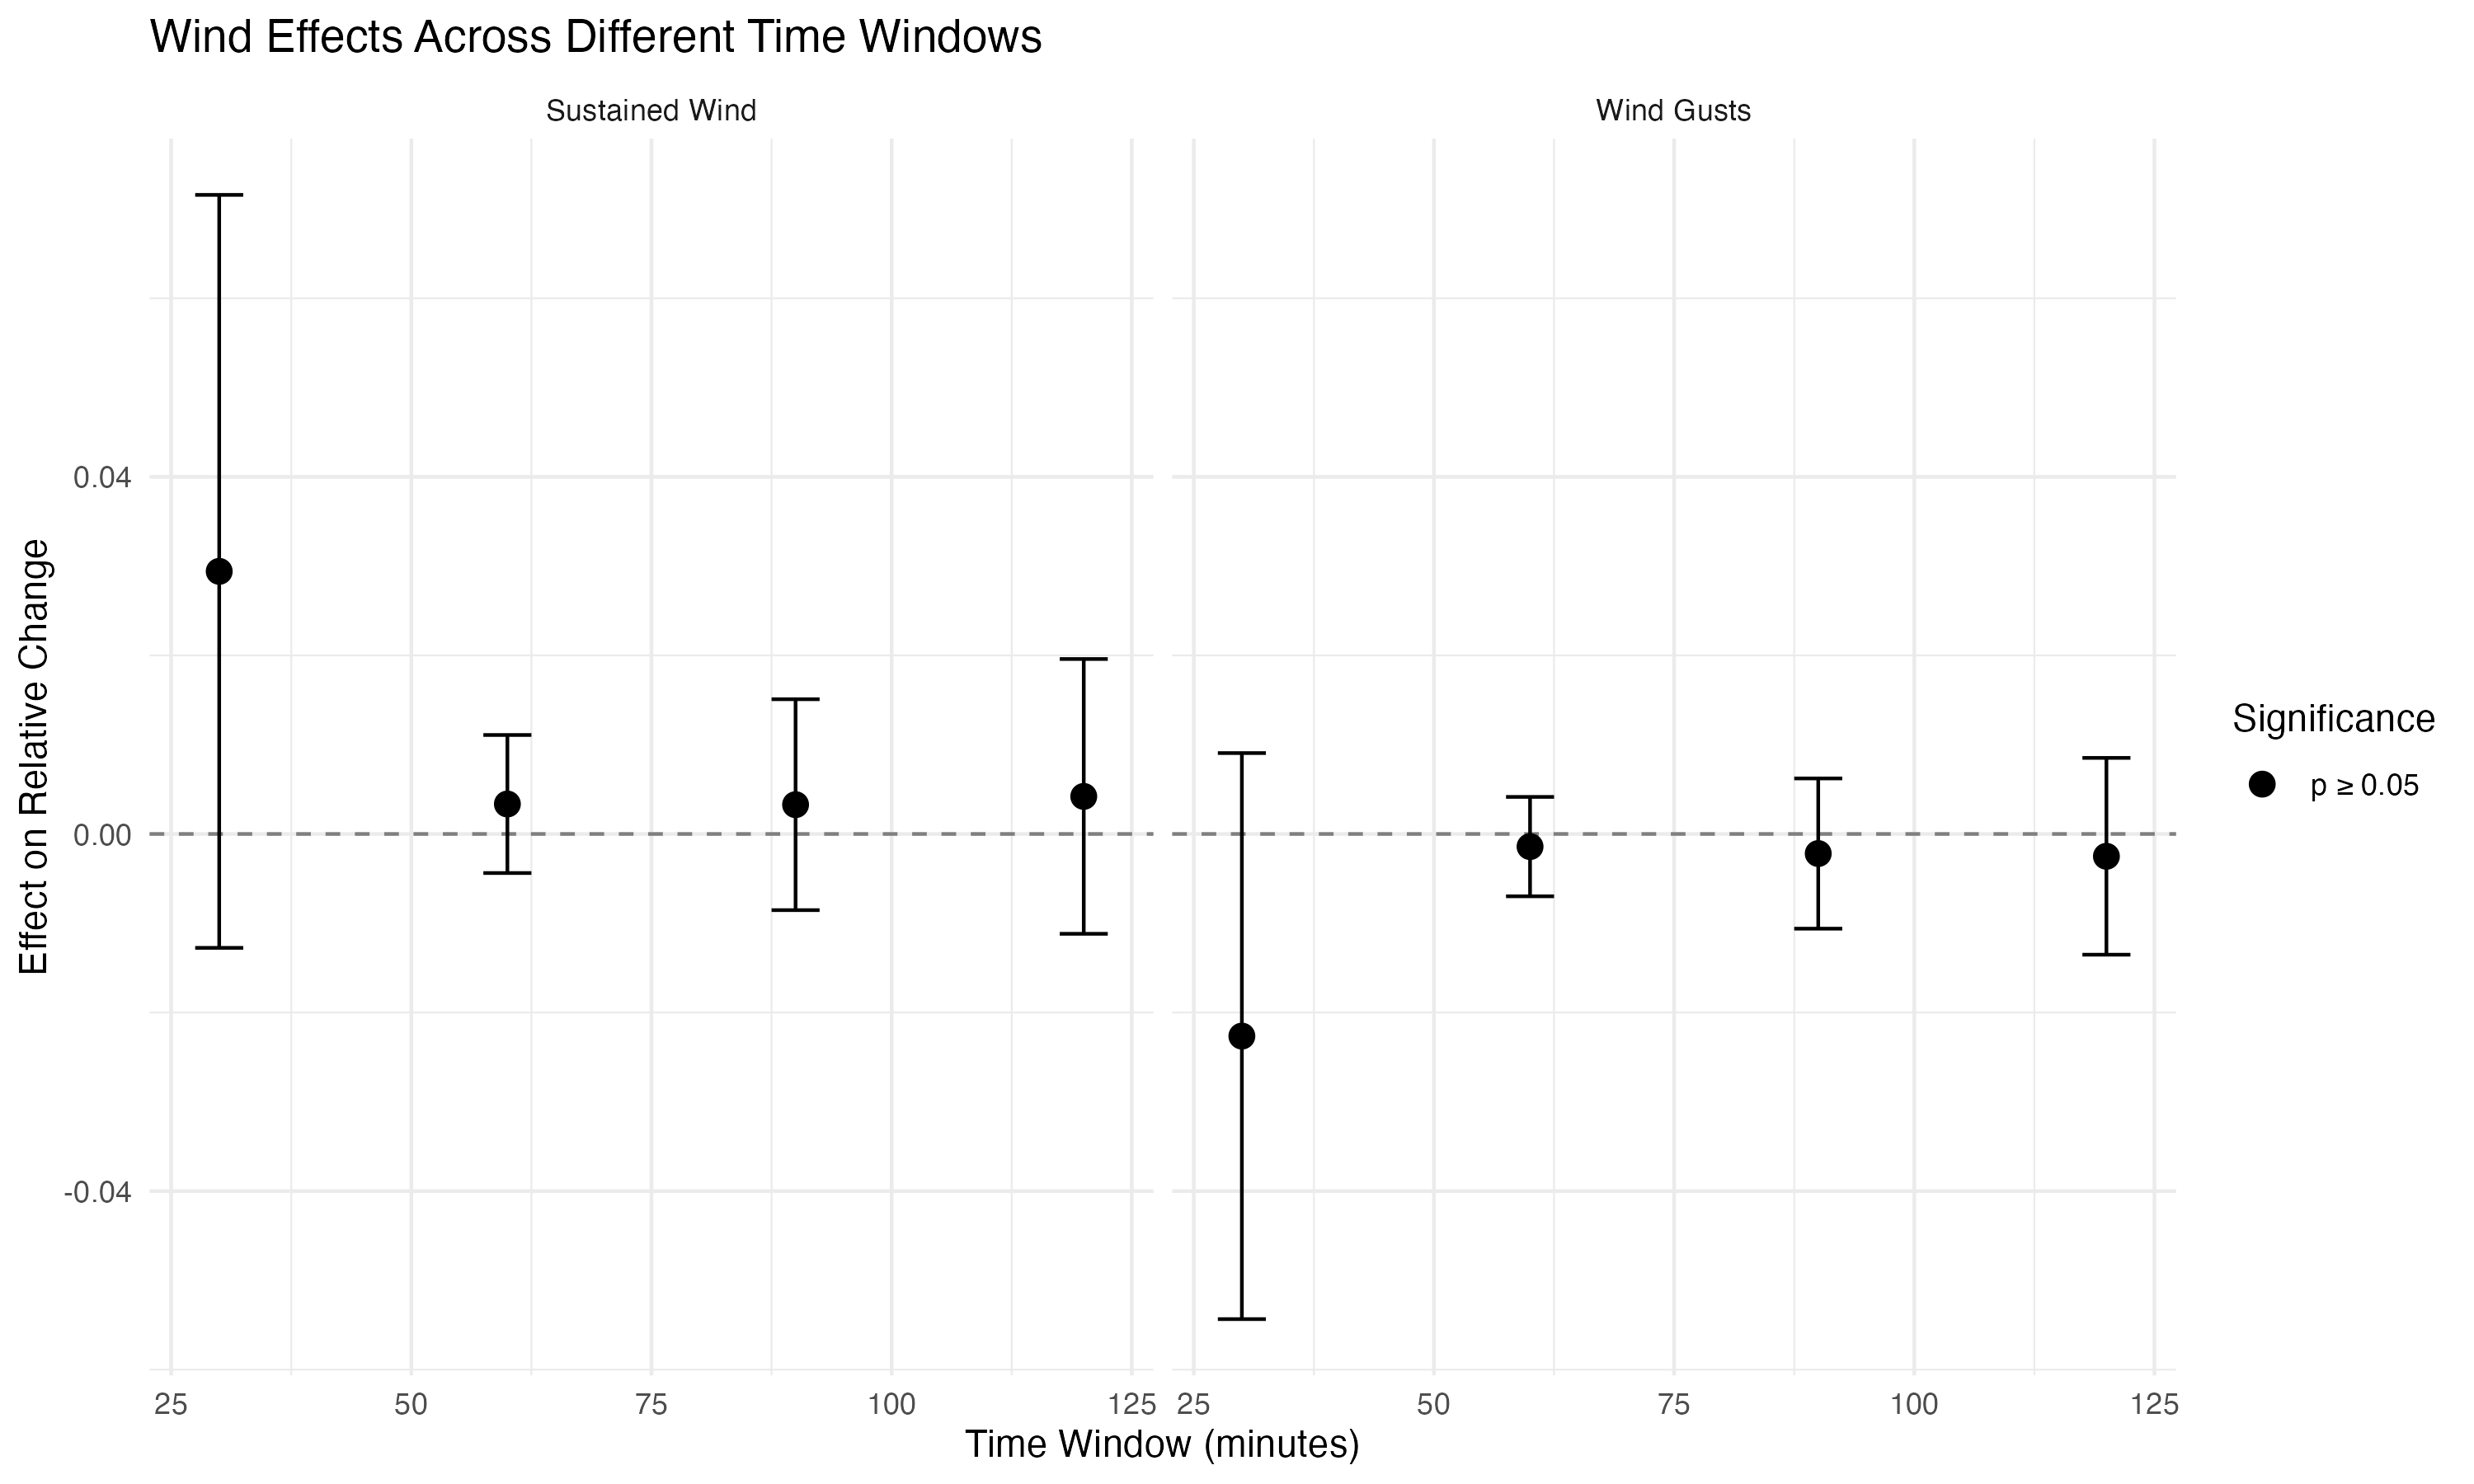

The table this chart was drawn from, first rows:
effect, component, term, estimate, std.error, statistic, p.value, window
fixed, cond, sustained_wind_c, 0.02941, 0.02151, 1.367, 0.1716, 30
fixed, cond, gust_wind_c, -0.02264, 0.01617, -1.4, 0.1616, 30
fixed, cond, sustained_wind_c, 0.003356, 0.003944, 0.8509, 0.3948, 60
fixed, cond, gust_wind_c, -0.001414, 0.002839, -0.498, 0.6185, 60
fixed, cond, sustained_wind_c, 0.003282, 0.006026, 0.5446, 0.586, 90
fixed, cond, gust_wind_c, -0.002192, 0.004292, -0.5108, 0.6095, 90
fixed, cond, sustained_wind_c, 0.004208, 0.007851, 0.5359, 0.592, 120
fixed, cond, gust_wind_c, -0.0025, 0.005623, -0.4446, 0.6566, 120
